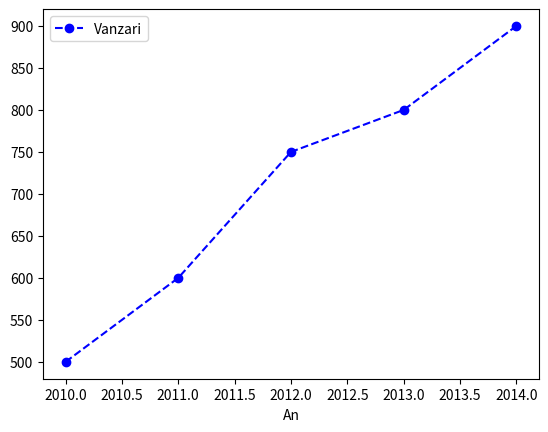
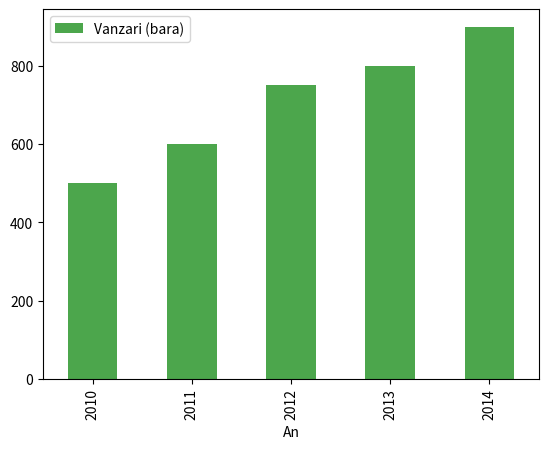

Source code (Python) for these figures, in order:
import pandas as pd
import matplotlib.pyplot as plt

data = {"An": [2010, 2011, 2012, 2013, 2014],
        "Vanzari": [500, 600, 750, 800, 900]}

df = pd.DataFrame(data)

df.plot(x='An', y='Vanzari', marker='o', linestyle='--', color='b', label='Vanzari')
df.plot.bar(x='An', y='Vanzari', color='g', alpha=0.7, label='Vanzari (bara)')

plt.legend()
plt.show()
